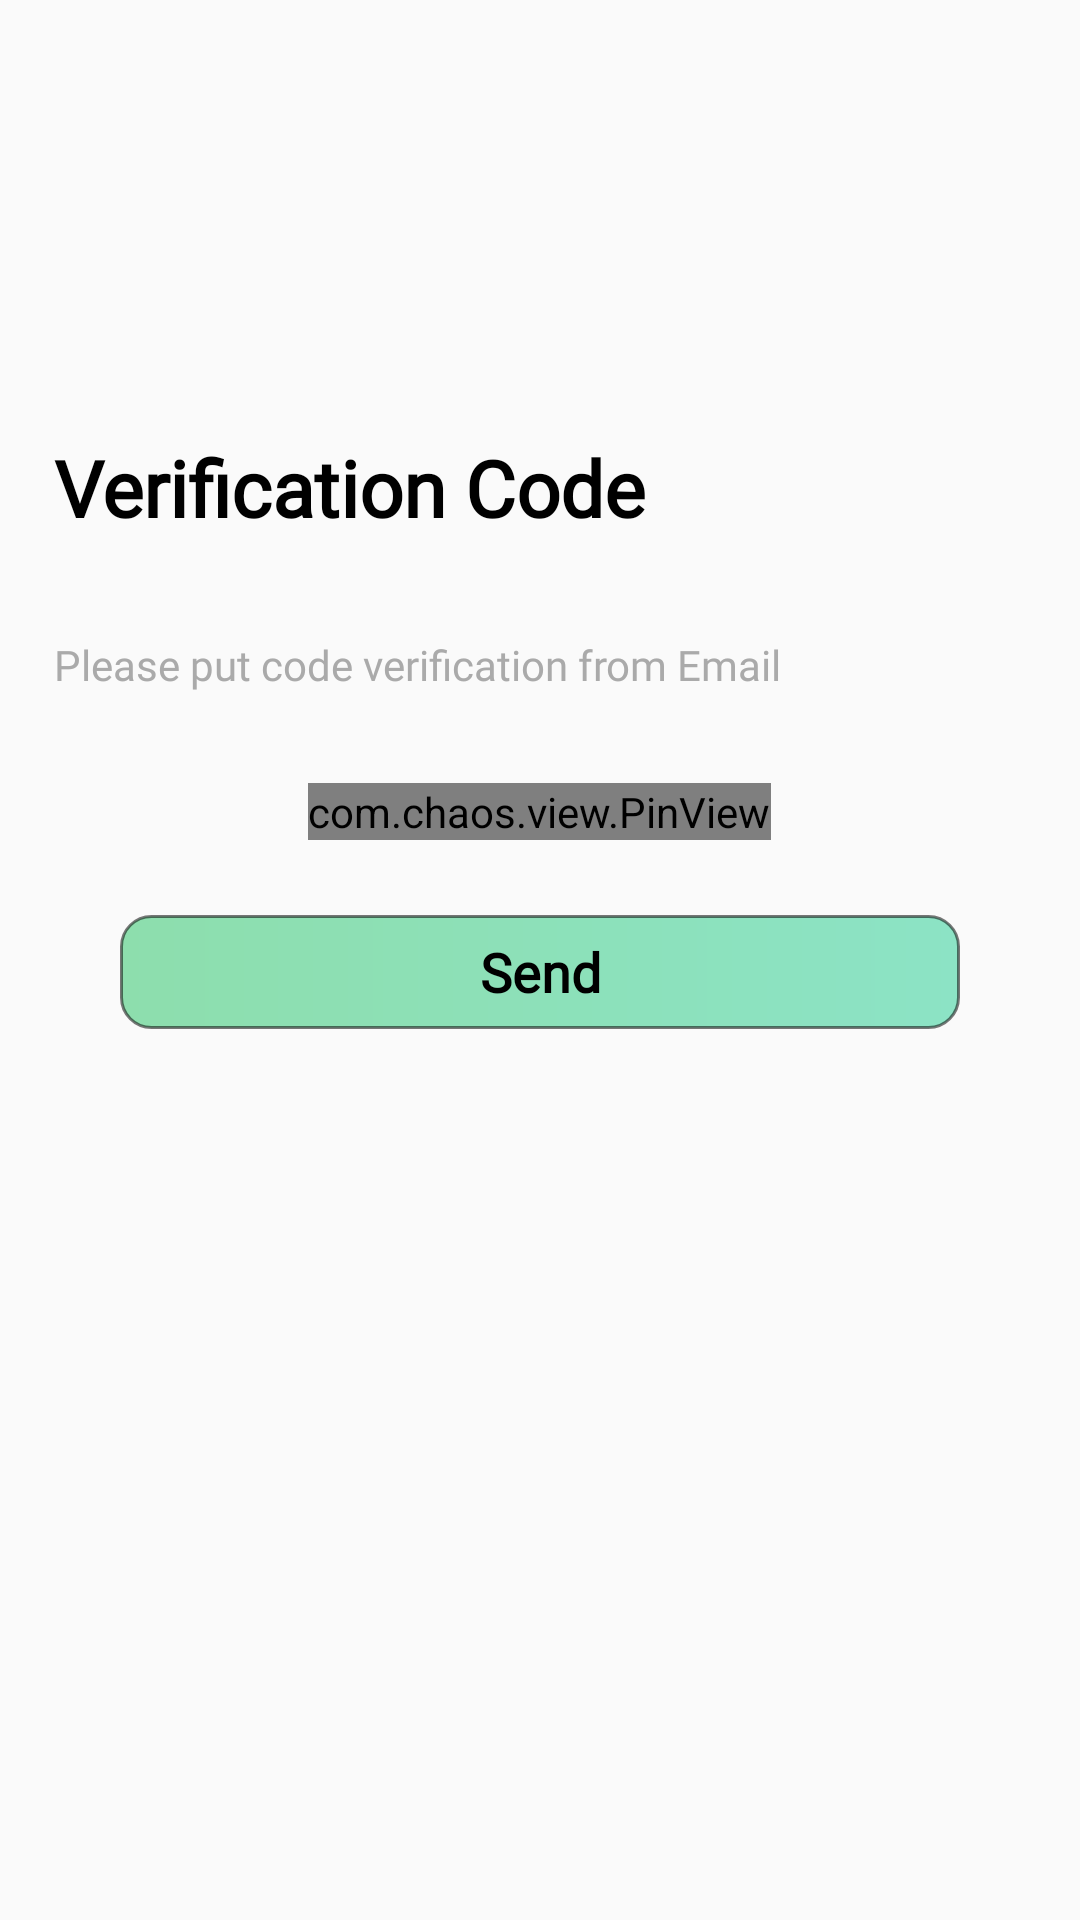

Produce the Android XML layout that renders to this screen, including the resource entries it uses.
<!-- AndroidManifest.xml: application theme AppTheme -->
<!-- res/layout/activity_verify_email.xml -->
<RelativeLayout
    xmlns:android="http://schemas.android.com/apk/res/android"
    xmlns:app="http://schemas.android.com/apk/res-auto"
    xmlns:tools="http://schemas.android.com/tools"
    android:layout_width="match_parent"
    android:layout_height="match_parent"
    tools:context=".VerifyEmail">

    <TextView
        android:id="@+id/verify_code"
        android:layout_width="344dp"
        android:layout_height="wrap_content"
        android:layout_alignParentStart="true"
        android:layout_alignParentTop="true"
        android:layout_marginStart="18dp"
        android:layout_marginTop="145dp"
        android:text="Verification Code"
        android:fontFamily="@font/convergence"
        android:textColor="@android:color/black"
        android:textSize="26sp"
        android:textStyle="bold" />

    <TextView
        android:id="@+id/instru_code"
        android:layout_width="344dp"
        android:layout_height="wrap_content"
        android:layout_below="@+id/verify_code"
        android:layout_alignParentStart="true"
        android:layout_marginStart="18dp"
        android:layout_marginTop="32dp"
        android:fontFamily="@font/convergence"
        android:text="Please put code verification from Email"
        android:textColor="@android:color/darker_gray"
        android:textSize="14sp" />

    <com.chaos.view.PinView
        android:id="@+id/pin_view"
        android:layout_width="wrap_content"
        android:layout_height="wrap_content"
        android:layout_below="@+id/instru_code"
        app:itemCount="6"
        app:itemWidth="50dp"
        app:itemHeight="50dp"
        android:layout_centerHorizontal="true"
        android:layout_marginStart="32dp"
        android:layout_marginTop="30dp"
        app:lineColor="@color/colorAccent"
        android:background="@color/colorWhite"
        style="@style/PinWidget.PinView"
        android:inputType="number"
        android:cursorVisible="true"
        app:itemRadius="4dp"
        app:cursorColor="@android:color/darker_gray" />


    <android.widget.Button
        android:id="@+id/verify_code_btn"
        android:layout_width="match_parent"
        android:layout_height="38dp"
        android:layout_marginTop="25dp"
        android:layout_below="@+id/pin_view"
        android:layout_marginStart="31dp"
        android:layout_marginEnd="49dp"
        android:layout_centerHorizontal="true"
        android:background="@drawable/borde_redondo_light"
        android:elevation="5dp"
        android:fontFamily="@font/convergence"
        android:text="Send"
        android:textAllCaps="false"
        android:textColor="@android:color/black"
        android:textSize="18sp"
        android:textStyle="bold" />

</RelativeLayout>
<!-- resources referenced by this layout -->
<resources>
  <color name="colorAccent">#03DAC5</color>
  <color name="colorWhite">#ffffff</color>
  <!-- drawable borde_redondo_light (drawable-v24) -->
  <?xml version="1.0" encoding="utf-8"?>
  <shape
      xmlns:android="http://schemas.android.com/apk/res/android"
      android:shape="rectangle">
  
      <solid android:color="#89D38B"/>
  
      <gradient
          android:startColor="#8ce3c5"
          android:endColor="#8ddead"
          android:angle="180"
          />
  
  
      <stroke
          android:width="1dp"
          android:color="#86000000"/>
  
      <padding
          android:left="1dp"
          android:top="1dp"
          android:right="1dp"
          android:bottom="1dp"/>
  
      <corners android:radius="30px"/>
  </shape>
  <style name="AppTheme" parent="Theme.AppCompat.Light.NoActionBar">
          
          <item name="colorPrimary">#243743</item>
          <item name="colorPrimaryDark">#28b78d</item>
          <item name="colorAccent">#5ce1e6</item>
  
          <item name="android:windowContentTransitions">true</item>
      </style>
</resources>
